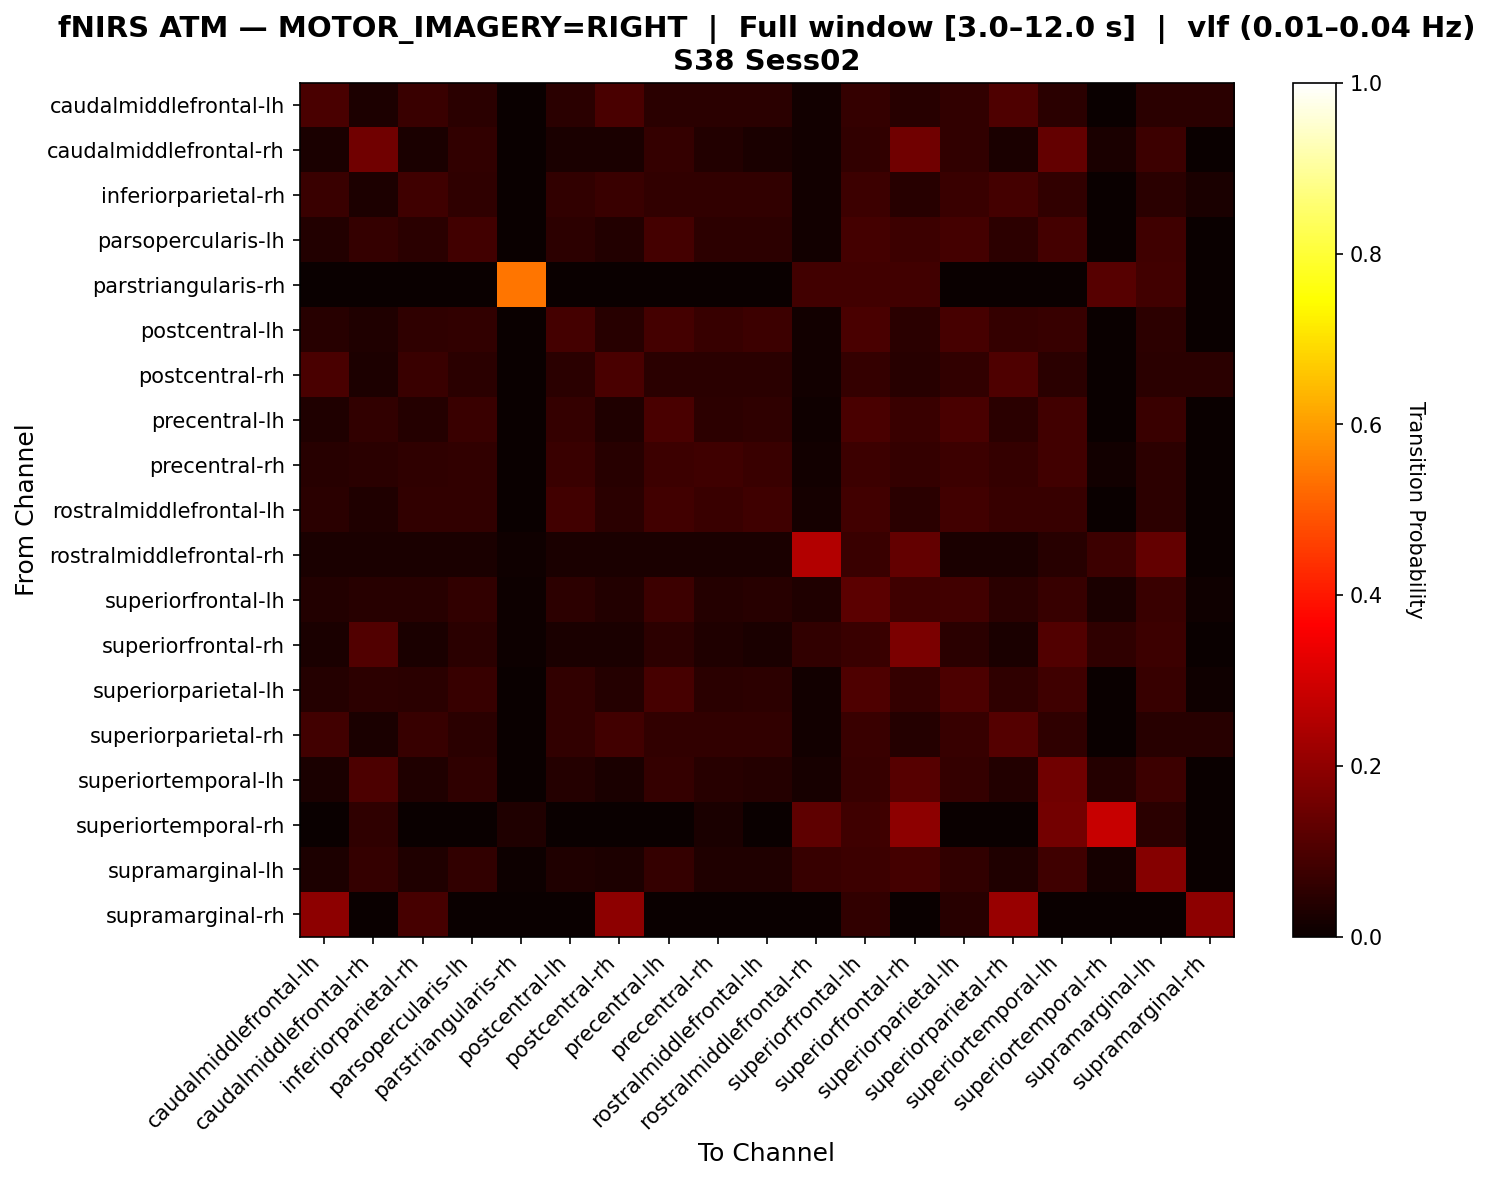

Source data for this figure (header and first rows):
, caudalmiddlefrontal-lh, caudalmiddlefrontal-rh, inferiorparietal-rh, parsopercularis-lh, parstriangularis-rh, postcentral-lh, postcentral-rh, precentral-lh, precentral-rh, rostralmiddlefrontal-lh, rostralmiddlefrontal-rh, superiorfrontal-lh, superiorfrontal-rh, superiorparietal-lh, superiorparietal-rh, superiortemporal-lh, superiortemporal-rh, supramarginal-lh, supramarginal-rh
caudalmiddlefrontal-lh, 0.09728, 0.03113, 0.07393, 0.05058, 0.0, 0.05058, 0.09728, 0.05058, 0.05058, 0.05058, 0.01556, 0.06615, 0.04669, 0.06226, 0.1051, 0.05058, 0.0, 0.05058, 0.05058
caudalmiddlefrontal-rh, 0.02695, 0.1557, 0.02695, 0.05988, 0.0, 0.02695, 0.02695, 0.06287, 0.03593, 0.02695, 0.01198, 0.05988, 0.1557, 0.05988, 0.02695, 0.1347, 0.02395, 0.07784, 0.0
inferiorparietal-rh, 0.07308, 0.03077, 0.08077, 0.05769, 0.0, 0.06154, 0.07308, 0.06154, 0.06154, 0.06154, 0.01538, 0.07692, 0.04615, 0.07308, 0.08846, 0.06154, 0.0, 0.05, 0.02692
parsopercularis-lh, 0.03846, 0.0641, 0.04808, 0.08333, 0.0, 0.05128, 0.03846, 0.08974, 0.05128, 0.05128, 0.01282, 0.08654, 0.07692, 0.08654, 0.05128, 0.08974, 0.0, 0.08013, 0.0
parstriangularis-rh, 0.0, 0.0, 0.0, 0.0, 0.5429, 0.0, 0.0, 0.0, 0.0, 0.0, 0.08571, 0.08571, 0.08571, 0.0, 0.0, 0.0, 0.1143, 0.08571, 0.0
postcentral-lh, 0.04563, 0.03422, 0.05703, 0.06084, 0.0, 0.08745, 0.04563, 0.08745, 0.06844, 0.07605, 0.01521, 0.09506, 0.04943, 0.09125, 0.06464, 0.06844, 0.0, 0.05323, 0.0
postcentral-rh, 0.09728, 0.03113, 0.07393, 0.05058, 0.0, 0.05058, 0.09728, 0.05058, 0.05058, 0.05058, 0.01556, 0.06615, 0.04669, 0.06226, 0.1051, 0.05058, 0.0, 0.05058, 0.05058
precentral-lh, 0.03419, 0.05983, 0.04274, 0.07407, 0.0, 0.06553, 0.03419, 0.09687, 0.05128, 0.05698, 0.0114, 0.09687, 0.07123, 0.09687, 0.04843, 0.08547, 0.0, 0.07407, 0.0
precentral-rh, 0.04528, 0.04906, 0.0566, 0.06038, 0.0, 0.0717, 0.04528, 0.07547, 0.07925, 0.0717, 0.01509, 0.07547, 0.06415, 0.07547, 0.06415, 0.08302, 0.01509, 0.05283, 0.0
rostralmiddlefrontal-lh, 0.04858, 0.03239, 0.06073, 0.06073, 0.0, 0.08502, 0.04858, 0.08502, 0.07287, 0.08097, 0.01619, 0.08502, 0.04858, 0.08502, 0.06883, 0.06883, 0.0, 0.05263, 0.0
rostralmiddlefrontal-rh, 0.02439, 0.02439, 0.02439, 0.02439, 0.009756, 0.02439, 0.02439, 0.02439, 0.02439, 0.02439, 0.2537, 0.07317, 0.1366, 0.02439, 0.02439, 0.0439, 0.07805, 0.1366, 0.0
superiorfrontal-lh, 0.0389, 0.04577, 0.04577, 0.0595, 0.004577, 0.05263, 0.0389, 0.0778, 0.04119, 0.04577, 0.03432, 0.1236, 0.08009, 0.08467, 0.05034, 0.06865, 0.02517, 0.07094, 0.01144
superiorfrontal-rh, 0.02521, 0.1071, 0.02731, 0.05042, 0.004202, 0.02731, 0.02521, 0.05252, 0.03361, 0.02731, 0.06092, 0.07143, 0.1681, 0.05042, 0.02731, 0.1092, 0.05672, 0.07563, 0.0
superiorparietal-lh, 0.04233, 0.05291, 0.05026, 0.06878, 0.0, 0.06085, 0.04233, 0.08995, 0.04762, 0.05291, 0.01323, 0.1032, 0.06349, 0.09788, 0.05556, 0.07937, 0.0, 0.06878, 0.01058
superiorparietal-rh, 0.08306, 0.02658, 0.06977, 0.04983, 0.0, 0.0598, 0.08306, 0.0598, 0.0598, 0.0598, 0.01329, 0.07309, 0.03987, 0.06977, 0.1096, 0.05648, 0.0, 0.04319, 0.04319
superiortemporal-lh, 0.0262, 0.09825, 0.03275, 0.05677, 0.0, 0.0393, 0.0262, 0.0655, 0.04585, 0.0393, 0.01965, 0.06769, 0.1135, 0.06332, 0.03712, 0.1528, 0.04148, 0.07424, 0.0
superiortemporal-rh, 0.0, 0.05512, 0.0, 0.0, 0.0315, 0.0, 0.0, 0.0, 0.02362, 0.0, 0.126, 0.07874, 0.1969, 0.0, 0.0, 0.1575, 0.2835, 0.04724, 0.0
supramarginal-lh, 0.02906, 0.06295, 0.0339, 0.06053, 0.004843, 0.0339, 0.02906, 0.06295, 0.0339, 0.0339, 0.07022, 0.07748, 0.08959, 0.06053, 0.0339, 0.0799, 0.01695, 0.1864, 0.0
supramarginal-rh, 0.197, 0.0, 0.09091, 0.0, 0.0, 0.0, 0.197, 0.0, 0.0, 0.0, 0.0, 0.06061, 0.0, 0.04545, 0.2121, 0.0, 0.0, 0.0, 0.197
